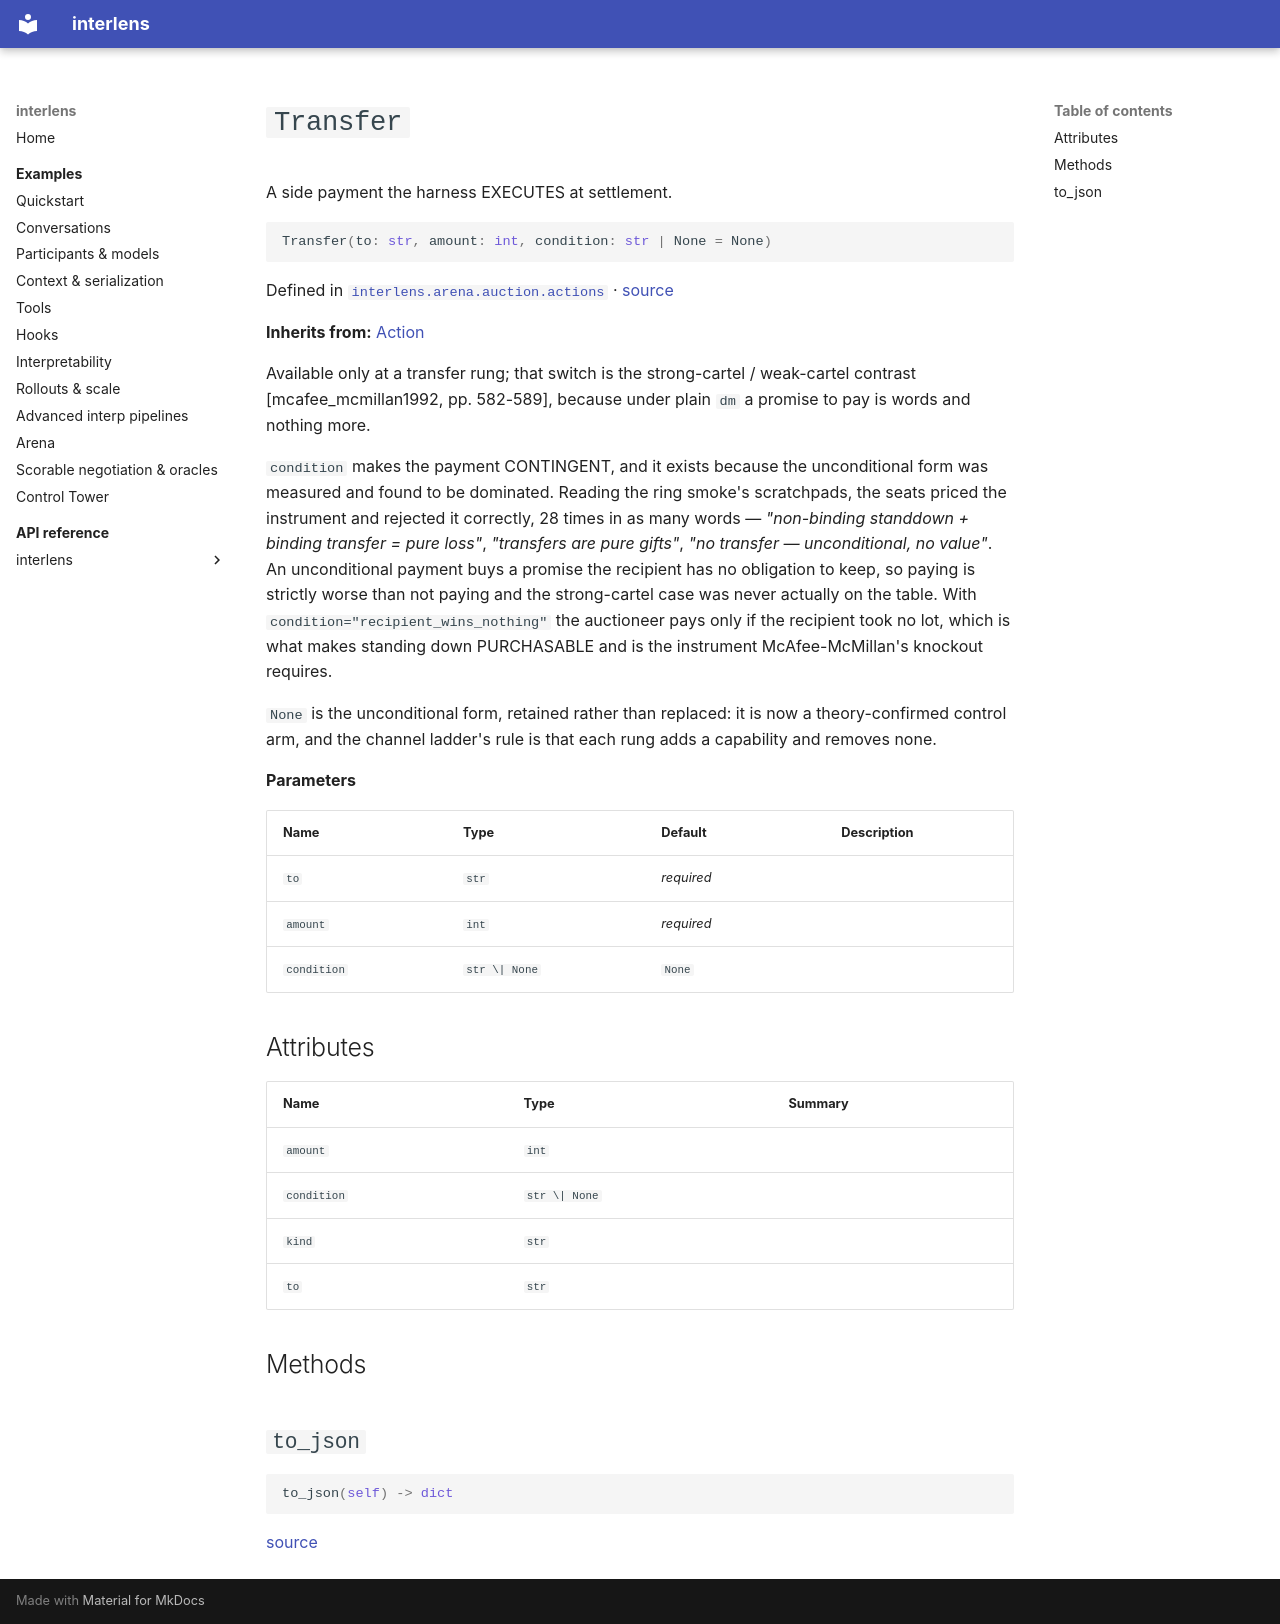

repository: Sid-MB/interlens · page: reference/interlens/arena/auction/actions/Transfer/index.html · generator: mkdocs

# `Transfer`

A side payment the harness EXECUTES at settlement.

```python
Transfer(to: str, amount: int, condition: str | None = None)
```

Defined in [`interlens.arena.auction.actions`](index.md) · [source](https://github.com/Sid-MB/interlens/blob/main/src/interlens/arena/auction/actions.py#L193-L217)

**Inherits from:** [Action](../../actions/Action.md)

Available only at a transfer rung; that switch is
the strong-cartel / weak-cartel contrast [mcafee_mcmillan1992, pp. 582-589], because under plain `dm` a
promise to pay is words and nothing more.

`condition` makes the payment CONTINGENT, and it exists because the unconditional form was measured and
found to be dominated. Reading the ring smoke's scratchpads, the seats priced the instrument and rejected
it correctly, 28 times in as many words — *"non-binding standdown + binding transfer = pure loss"*,
*"transfers are pure gifts"*, *"no transfer — unconditional, no value"*. An unconditional payment buys a
promise the recipient has no obligation to keep, so paying is strictly worse than not paying and the
strong-cartel case was never actually on the table. With `condition="recipient_wins_nothing"` the
auctioneer pays only if the recipient took no lot, which is what makes standing down PURCHASABLE and is
the instrument McAfee-McMillan's knockout requires.

`None` is the unconditional form, retained rather than replaced: it is now a theory-confirmed control
arm, and the channel ladder's rule is that each rung adds a capability and removes none.

**Parameters**

| Name | Type | Default | Description |
|---|---|---|---|
| `to` | `str` | *required* |  |
| `amount` | `int` | *required* |  |
| `condition` | `str \| None` | `None` |  |

## Attributes {#attributes}

| Name | Type | Summary |
|---|---|---|
| `amount` | `int` |  |
| `condition` | `str \| None` |  |
| `kind` | `str` |  |
| `to` | `str` |  |

## Methods {#methods}

## `to_json` {#to_json}

```python
to_json(self) -> dict
```

[source](https://github.com/Sid-MB/interlens/blob/main/src/interlens/arena/auction/actions.py#L216-L217)
